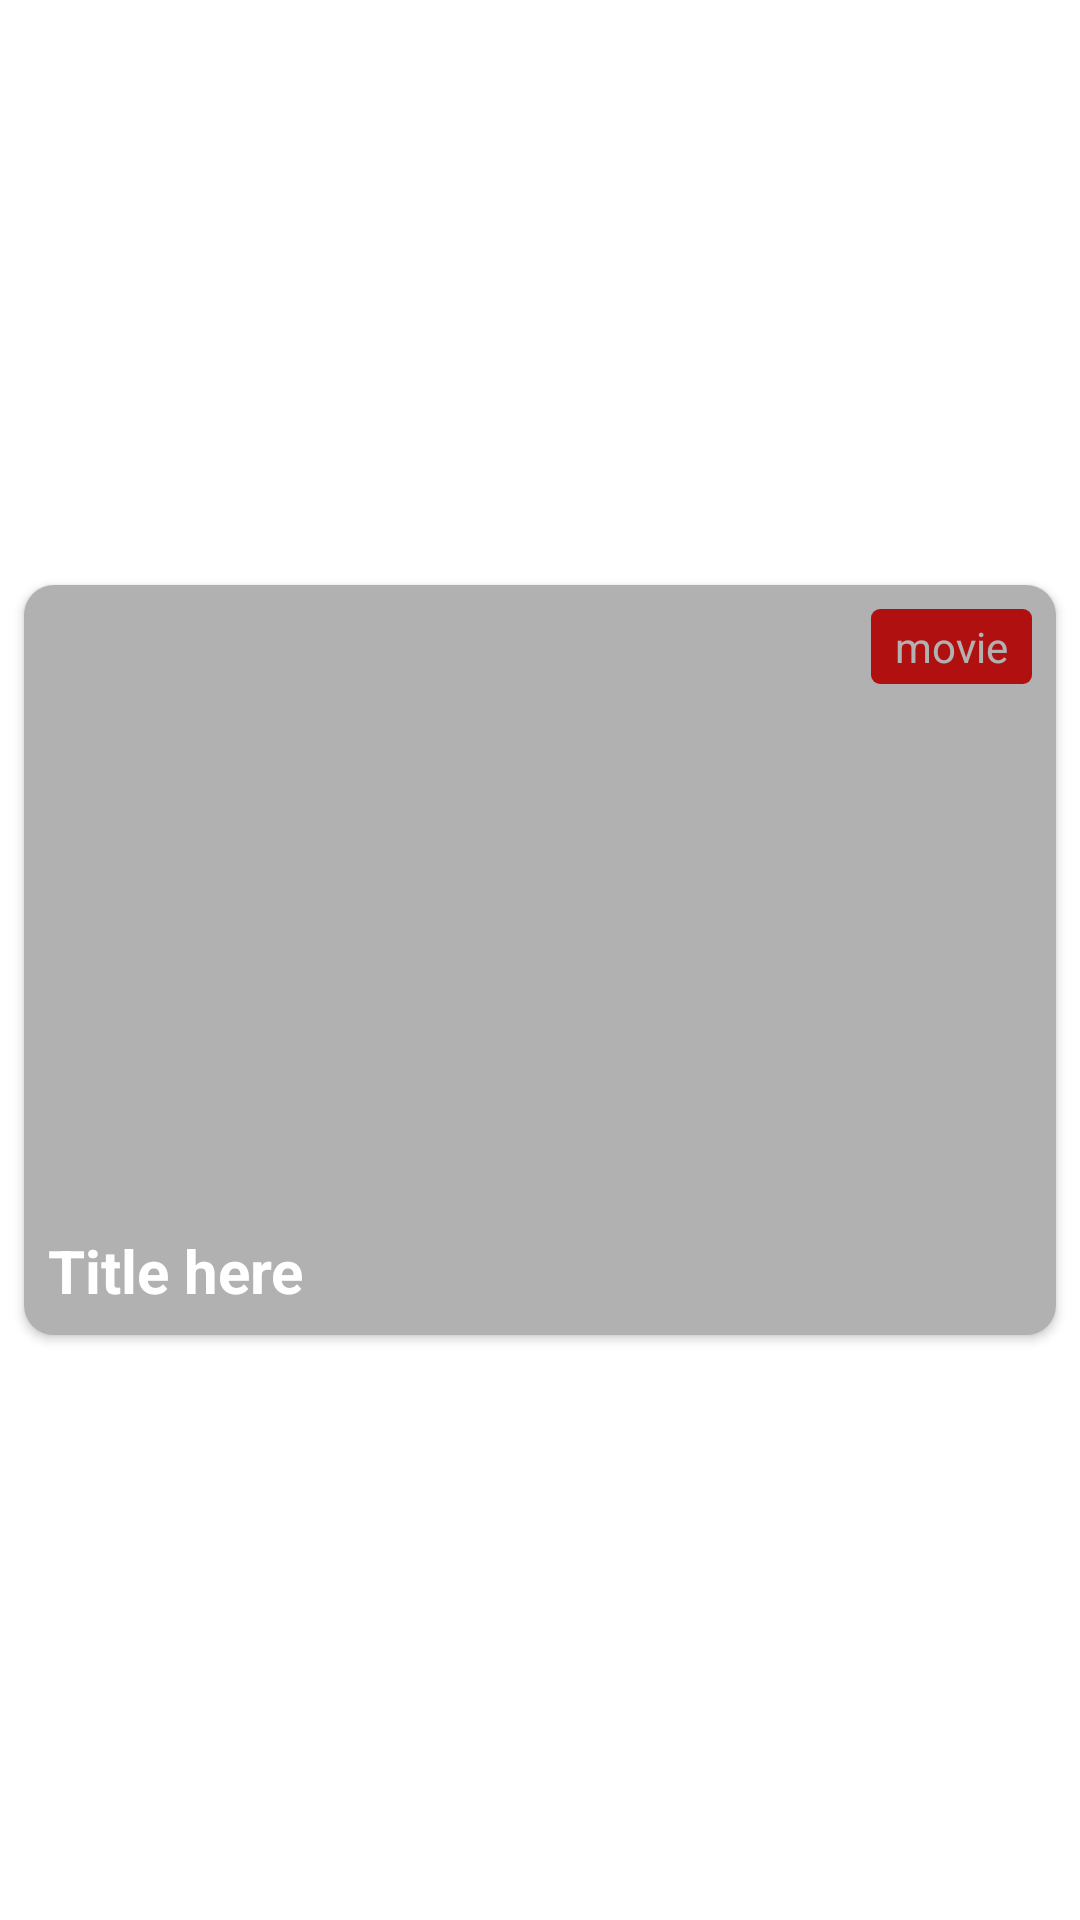

Here is an Android app screen rendered from its layout file. Give the layout XML and the strings, colors and styles it references.
<!-- AndroidManifest.xml: application theme Theme.TMBDMovieApp -->
<!-- res/layout/card_layout.xml -->
<?xml version="1.0" encoding="utf-8"?>
<androidx.constraintlayout.widget.ConstraintLayout xmlns:android="http://schemas.android.com/apk/res/android"
    xmlns:app="http://schemas.android.com/apk/res-auto"
    android:layout_width="match_parent"
    android:layout_height="wrap_content">

    <androidx.cardview.widget.CardView
        android:layout_width="match_parent"
        android:layout_height="250dp"
        android:layout_margin="8dp"
        android:layout_marginTop="8dp"
        app:cardCornerRadius="10dp"
        app:layout_constraintBottom_toBottomOf="parent"
        app:layout_constraintEnd_toEndOf="parent"
        app:layout_constraintStart_toStartOf="parent"
        app:layout_constraintTop_toTopOf="parent">

        <ImageView
            android:id="@+id/image_view"
            android:layout_width="match_parent"
            android:layout_height="250dp"
            android:scaleType="centerCrop" />

        <TextView
            android:id="@+id/genre"
            android:layout_width="wrap_content"
            android:layout_height="wrap_content"
            android:layout_gravity="end"
            android:layout_margin="8dp"
            android:background="@drawable/tag"
            android:paddingStart="8dp"
            android:paddingTop="3dp"
            android:paddingEnd="8dp"
            android:paddingBottom="3dp"
            android:text="movie"
            android:textColor="@color/white" />


        <ImageView
            android:layout_width="match_parent"
            android:layout_height="match_parent"
            android:background="#5E2C2C2C" />

        <TextView
            android:id="@+id/name_text_view"
            android:layout_width="match_parent"
            android:layout_height="wrap_content"
            android:layout_below="@id/image_view"
            android:layout_gravity="bottom"
            android:layout_margin="8dp"
            android:text="Title here"
            android:textAppearance="?android:textAppearanceMedium"
            android:textColor="@android:color/white"
            android:textSize="20sp"
            android:textStyle="bold" />


    </androidx.cardview.widget.CardView>


</androidx.constraintlayout.widget.ConstraintLayout>
<!-- resources referenced by this layout -->
<resources>
  <color name="white">#FFFFFFFF</color>
  <!-- drawable tag (drawable) -->
  <?xml version="1.0" encoding="utf-8"?>
  <shape android:shape="rectangle" xmlns:android="http://schemas.android.com/apk/res/android">
  
      <solid android:color="#FF0000"/>
      <corners android:radius="3dp"/>
  
  </shape>
  <style name="Theme.TMBDMovieApp" parent="Theme.MaterialComponents.DayNight.NoActionBar">
          
          <item name="colorPrimary">@color/main</item>
          <item name="colorPrimaryVariant">#151515</item>
          <item name="colorOnPrimary">@color/white</item>
          
          <item name="colorSecondary">@color/teal_200</item>
          <item name="colorSecondaryVariant">@color/teal_700</item>
          <item name="colorOnSecondary">@color/white</item>
          
          <item name="android:statusBarColor">?attr/colorPrimaryVariant</item>
          
      </style>
  <color name="main">#51DACF</color>
  <color name="teal_200">#FF03DAC5</color>
  <color name="teal_700">#FF018786</color>
</resources>
